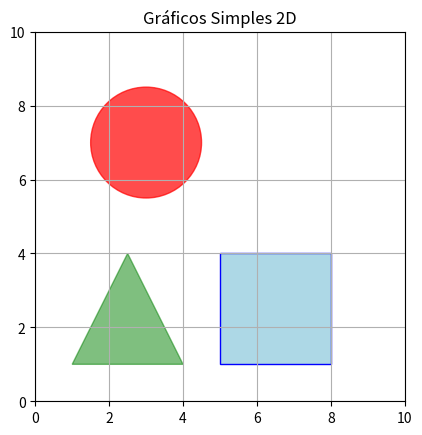

Reproduce this figure in Python.
# ---1. GRÁFICOS POR COMPUTADOR (Ejemplo Simple 2D con Matplotlib) ---

# Este programa SÍ genera una imagen simple usando matplotlib.
# Demuestra el concepto de definir formas y colores
# y "renderizarlos" en un lienzo 2D.

import matplotlib.pyplot as plt # Biblioteca para graficar
import matplotlib.patches as patches # Para dibujar formas (círculos, rectángulos)

print("--- 1. Gráficos por Computador ---")

# --- 1. Crear la "Escena" (Figura y Ejes) ---
fig, ax = plt.subplots() # Crea una figura y un conjunto de ejes (nuestro lienzo)
ax.set_aspect('equal', adjustable='box') # Asegura que los círculos se vean redondos
ax.set_xlim(0, 10) # Define el ancho del lienzo (eje X de 0 a 10)
ax.set_ylim(0, 10) # Define el alto del lienzo (eje Y de 0 a 10)
ax.set_title("Gráficos Simples 2D") # Título de la imagen
ax.grid(True) # Añadir una rejilla

# --- 2. "Modelar" y "Transformar" (Definir Formas y Posiciones) ---

# a. Un círculo rojo en (3, 7) con radio 1.5
circulo = patches.Circle(
    (3, 7),              # Centro (x, y) - Transformación de Traslación
    radius=1.5,          # Tamaño - Transformación de Escala (implícita)
    color='red',         # Propiedad de "Material"
    alpha=0.7            # Transparencia
)

# b. Un rectángulo azul desde (5, 1) hasta (8, 4)
rectangulo = patches.Rectangle(
    (5, 1),              # Esquina inferior izquierda (x, y)
    3,                   # Ancho (8 - 5)
    3,                   # Alto (4 - 1)
    linewidth=1,         # Grosor del borde
    edgecolor='blue',    # Color del borde
    facecolor='lightblue' # Color de relleno ("Material")
)

# c. Un polígono (triángulo) verde
puntos_triangulo = [[1, 1], [4, 1], [2.5, 4]] # Vértices [[x1,y1], [x2,y2], ...]
triangulo = patches.Polygon(
    puntos_triangulo,
    closed=True,         # Cerrar el polígono
    color='green',
    alpha=0.5
)

# --- 3. "Renderizar" (Añadir las formas al lienzo) ---
ax.add_patch(circulo)    # Añadir el círculo a los ejes
ax.add_patch(rectangulo) # Añadir el rectángulo
ax.add_patch(triangulo)  # Añadir el triángulo

# --- 4. Mostrar la Imagen Final ---
print("Generando imagen 2D simple...")
# 
plt.show() # Muestra la ventana con la imagen generada

print("\nConclusión:")
print("Este ejemplo usó matplotlib para 'renderizar' formas 2D básicas.")
print("Define coordenadas (Modelado/Transformación) y colores (Materiales)")
print("para crear una imagen final, ilustrando los principios básicos")
print("de los gráficos por computador de una manera muy simplificada.")